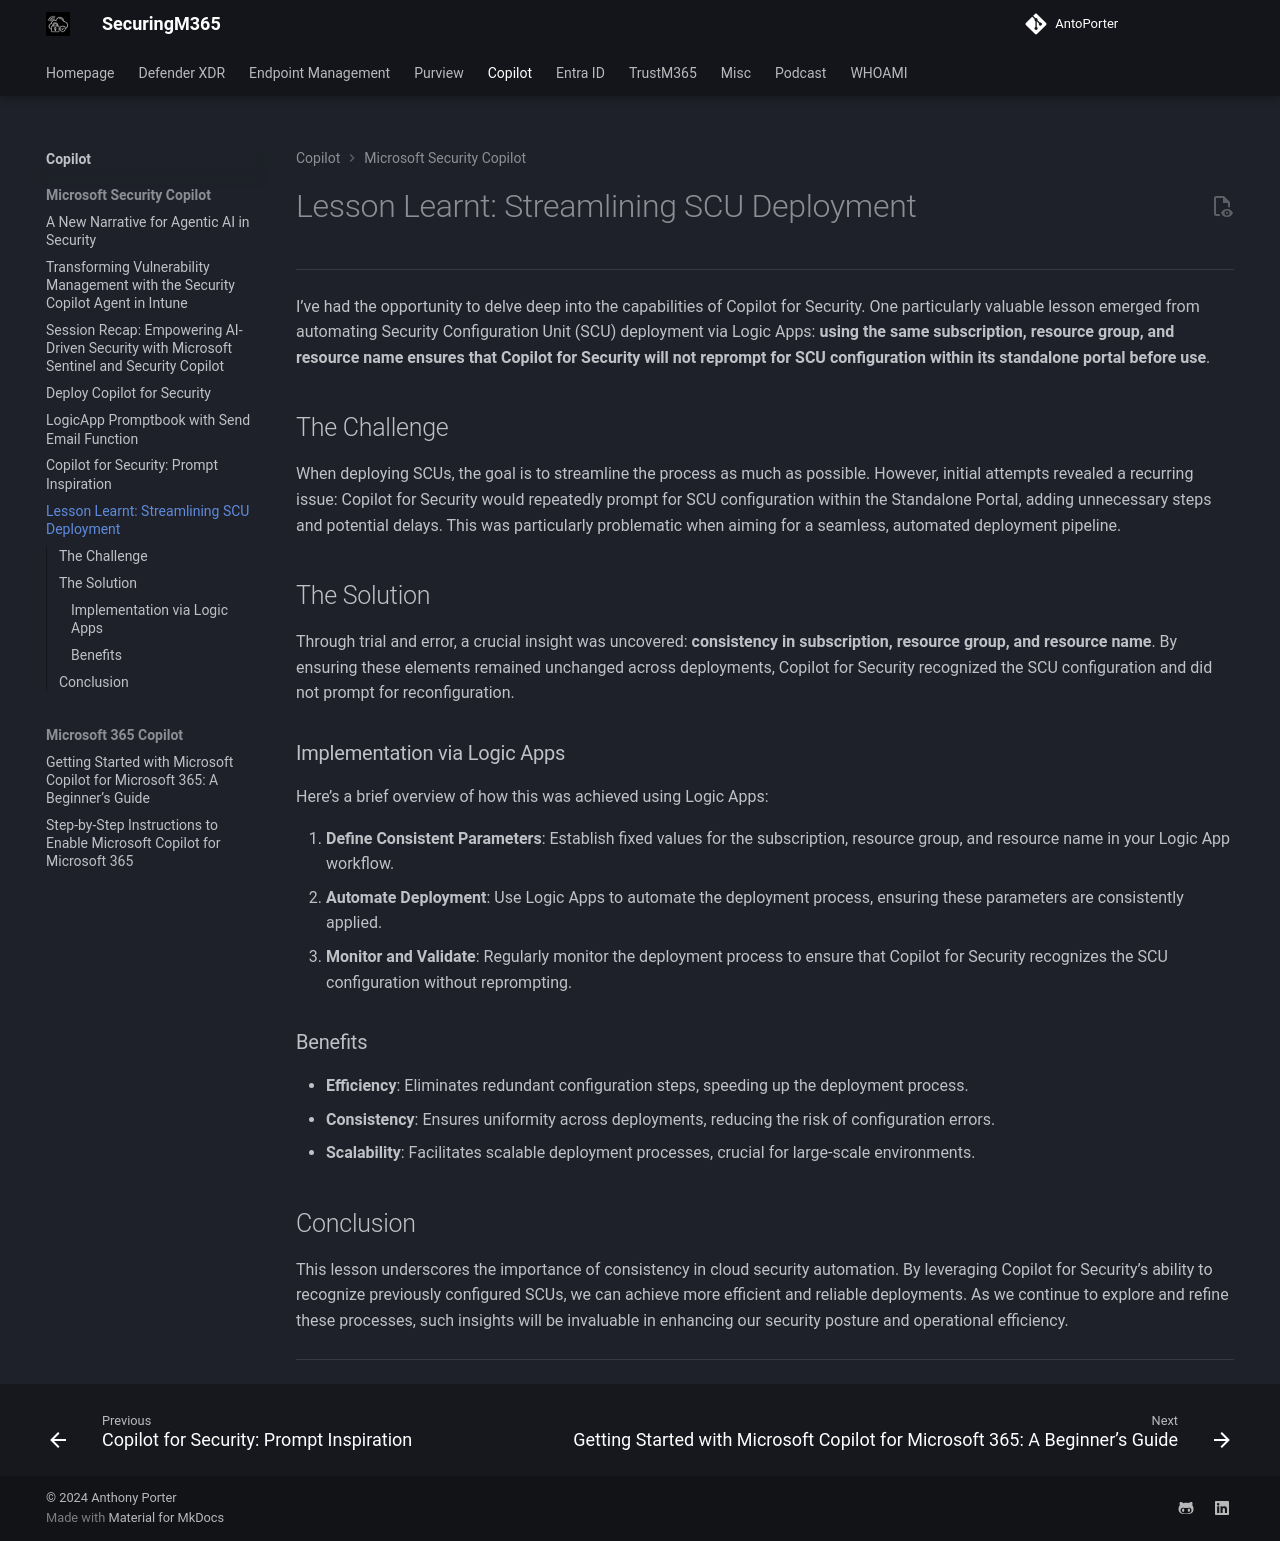

repository: AntoPorter/antoporter.github.io · page: copilot/copilotsecurity/ll-scudeployment/index.html · generator: mkdocs

# Lesson Learnt: Streamlining SCU Deployment
---
I’ve had the opportunity to delve deep into the capabilities of Copilot for Security. One particularly valuable lesson emerged from automating Security Configuration Unit (SCU) deployment via Logic Apps: **using the same subscription, resource group, and resource name ensures that Copilot for Security will not reprompt for SCU configuration within its standalone portal before use**.

## The Challenge

When deploying SCUs, the goal is to streamline the process as much as possible. However, initial attempts revealed a recurring issue: Copilot for Security would repeatedly prompt for SCU configuration within the Standalone Portal, adding unnecessary steps and potential delays. This was particularly problematic when aiming for a seamless, automated deployment pipeline.

## The Solution

Through trial and error, a crucial insight was uncovered: **consistency in subscription, resource group, and resource name**. By ensuring these elements remained unchanged across deployments, Copilot for Security recognized the SCU configuration and did not prompt for reconfiguration.

### Implementation via Logic Apps

Here’s a brief overview of how this was achieved using Logic Apps:

1. **Define Consistent Parameters**: Establish fixed values for the subscription, resource group, and resource name in your Logic App workflow.
2. **Automate Deployment**: Use Logic Apps to automate the deployment process, ensuring these parameters are consistently applied.
3. **Monitor and Validate**: Regularly monitor the deployment process to ensure that Copilot for Security recognizes the SCU configuration without reprompting.

### Benefits

- **Efficiency**: Eliminates redundant configuration steps, speeding up the deployment process.
- **Consistency**: Ensures uniformity across deployments, reducing the risk of configuration errors.
- **Scalability**: Facilitates scalable deployment processes, crucial for large-scale environments.

## Conclusion

This lesson underscores the importance of consistency in cloud security automation. By leveraging Copilot for Security’s ability to recognize previously configured SCUs, we can achieve more efficient and reliable deployments. As we continue to explore and refine these processes, such insights will be invaluable in enhancing our security posture and operational efficiency.
